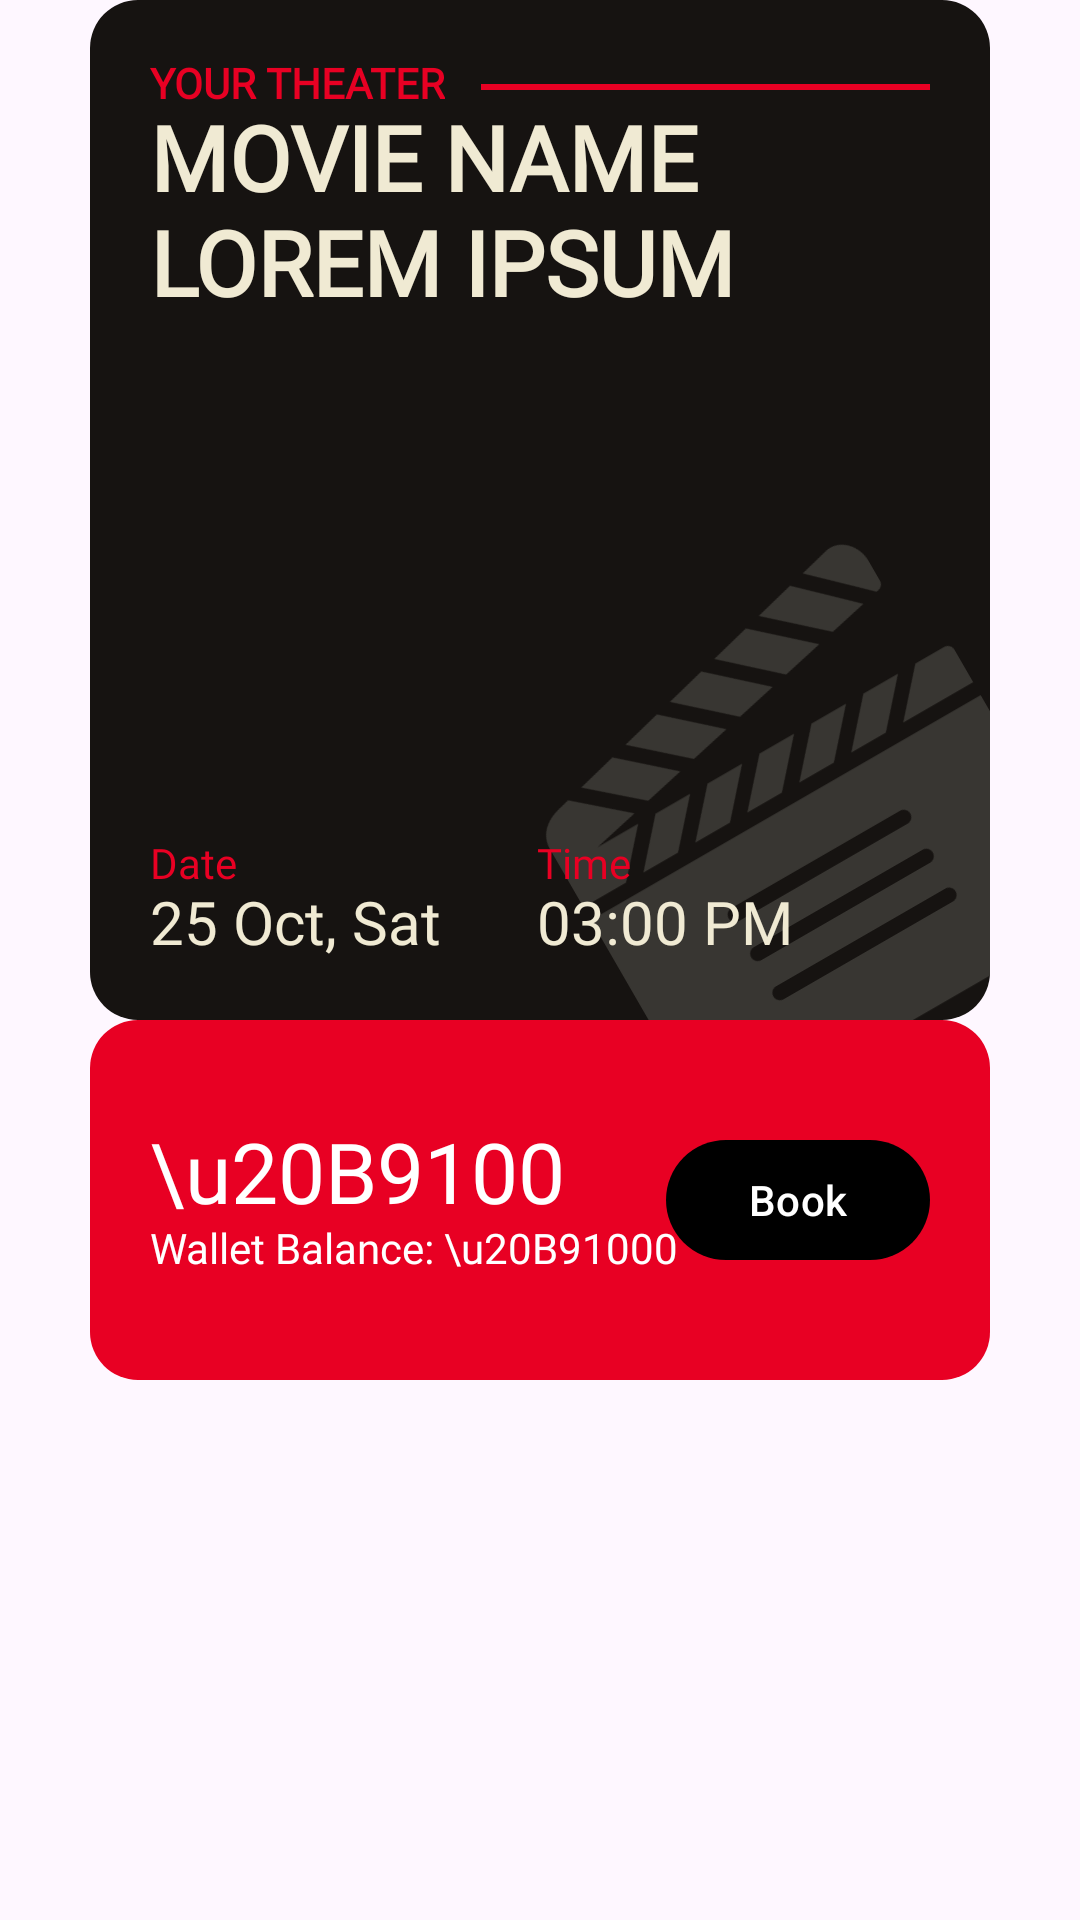

Layout XML and referenced resources for this Android screen:
<!-- AndroidManifest.xml: application theme Theme.MoonTvDigital -->
<!-- res/layout/custom_ticket_stub_layout.xml -->
<?xml version="1.0" encoding="utf-8"?>
<LinearLayout xmlns:android="http://schemas.android.com/apk/res/android"
    xmlns:app="http://schemas.android.com/apk/res-auto"
    android:layout_width="wrap_content"
    android:layout_height="wrap_content"
    android:orientation="vertical">

    <RelativeLayout
        android:layout_width="300dp"
        android:layout_height="340dp"
        android:layout_gravity="center_horizontal"
        android:background="@drawable/ticket_top_bg">

        <ImageView
            android:layout_width="200dp"
            android:layout_height="200dp"
            android:layout_alignParentEnd="true"
            android:layout_alignParentBottom="true"
            android:layout_marginEnd="-36dp"
            android:layout_marginBottom="-36dp"
            android:padding="20dp"
            android:rotation="-30"
            app:srcCompat="@drawable/clapperboard"
            app:tint="#383632" />

        <TextView
            android:id="@+id/tvTheaterName"
            android:layout_width="wrap_content"
            android:layout_height="wrap_content"
            android:layout_marginStart="20dp"
            android:layout_marginTop="20dp"
            android:fontFamily="@font/poppins_semi_bold"
            android:includeFontPadding="false"
            android:text="YOUR THEATER"
            android:textColor="@color/primary_red"
            android:textStyle="bold" />

        <FrameLayout
            android:id="@+id/liveView"
            android:layout_width="match_parent"
            android:layout_height="2dp"
            android:layout_alignParentEnd="true"
            android:layout_marginStart="12dp"
            android:layout_marginTop="28dp"
            android:layout_marginEnd="20dp"
            android:layout_marginBottom="8dp"
            android:layout_toEndOf="@id/tvTheaterName"
            android:background="@color/primary_red" />

        <TextView
            android:id="@+id/tvMovieName"
            android:layout_width="match_parent"
            android:layout_height="match_parent"
            android:layout_above="@id/bottomLinear"
            android:layout_below="@id/tvTheaterName"
            android:layout_marginStart="20dp"
            android:layout_marginEnd="20dp"
            android:layout_marginBottom="4dp"
            android:fontFamily="@font/poppins_semi_bold"
            android:includeFontPadding="false"
            android:text="MOVIE NAME LOREM IPSUM"
            android:textColor="@color/ticket_stub_primary_text"
            android:textSize="30sp"
            android:textStyle="bold" />

        <LinearLayout
            android:id="@+id/bottomLinear"
            android:layout_width="wrap_content"
            android:layout_height="wrap_content"
            android:layout_alignParentBottom="true"
            android:orientation="horizontal">

            <LinearLayout
                android:layout_width="wrap_content"
                android:layout_height="wrap_content"
                android:layout_marginStart="20dp"
                android:layout_marginBottom="20dp"
                android:orientation="vertical">

                <TextView
                    android:layout_width="wrap_content"
                    android:layout_height="wrap_content"
                    android:fontFamily="@font/poppins_regular"
                    android:includeFontPadding="false"
                    android:text="Date"
                    android:textColor="@color/primary_red" />

                <TextView
                    android:id="@+id/tvShowDate"
                    android:layout_width="wrap_content"
                    android:layout_height="wrap_content"
                    android:fontFamily="@font/poppins_semi_bold"
                    android:includeFontPadding="false"
                    android:text="25 Oct, Sat"
                    android:textColor="@color/ticket_stub_primary_text"
                    android:textSize="20sp" />
            </LinearLayout>

            <LinearLayout
                android:layout_width="wrap_content"
                android:layout_height="wrap_content"
                android:layout_marginStart="32dp"
                android:layout_marginBottom="20dp"
                android:orientation="vertical">

                <TextView
                    android:layout_width="wrap_content"
                    android:layout_height="wrap_content"
                    android:fontFamily="@font/poppins_regular"
                    android:includeFontPadding="false"
                    android:text="Time"
                    android:textColor="@color/primary_red" />

                <TextView
                    android:id="@+id/tvShowTime"
                    android:layout_width="wrap_content"
                    android:layout_height="wrap_content"
                    android:fontFamily="@font/poppins_semi_bold"
                    android:includeFontPadding="false"
                    android:text="03:00 PM"
                    android:textColor="@color/ticket_stub_primary_text"
                    android:textSize="20sp" />
            </LinearLayout>


        </LinearLayout>


    </RelativeLayout>

    <RelativeLayout
        android:id="@+id/ticketPriceContainer"
        android:layout_width="300dp"
        android:layout_height="120dp"
        android:layout_gravity="center_horizontal"
        android:background="@drawable/ticket_bottom_bg">

        <LinearLayout
            android:layout_width="wrap_content"
            android:layout_height="wrap_content"
            android:layout_centerVertical="true"
            android:layout_marginStart="20dp"
            android:orientation="vertical">

            <TextView
                android:id="@+id/tvTicketPrice"
                android:layout_width="wrap_content"
                android:layout_height="wrap_content"
                android:fontFamily="@font/poppins_bold"
                android:includeFontPadding="false"
                android:text="\u20B9100"
                android:textColor="@color/white"
                android:textSize="28sp" />

            <TextView
                android:id="@+id/tvWalletBal"
                android:layout_width="wrap_content"
                android:layout_height="wrap_content"
                android:fontFamily="@font/poppins_regular"
                android:includeFontPadding="false"
                android:text="Wallet Balance: \u20B91000"
                android:textColor="@color/white" />
        </LinearLayout>

        <com.google.android.material.button.MaterialButton
            android:id="@+id/btnBuy"
            android:layout_width="wrap_content"
            android:layout_height="wrap_content"
            android:layout_alignParentEnd="true"
            android:layout_centerVertical="true"
            android:layout_marginEnd="20dp"
            android:text="Book"
            android:textColor="@color/white"
            app:backgroundTint="@color/black" />


    </RelativeLayout>

    <RelativeLayout
        android:id="@+id/ticketInfoContainer"
        android:layout_width="300dp"
        android:layout_height="120dp"
        android:layout_gravity="center_horizontal"
        android:background="@drawable/ticket_bottom_bg"
        android:visibility="gone">

        <TextView
            android:id="@+id/tvAdmNoHeading"
            android:layout_width="wrap_content"
            android:layout_height="wrap_content"
            android:layout_marginStart="20dp"
            android:layout_marginTop="24dp"
            android:fontFamily="@font/poppins_regular"
            android:includeFontPadding="false"
            android:text="Admission No."
            android:textAllCaps="true"
            android:textColor="@color/white" />

        <TextView
            android:id="@+id/tvAdmNo"
            android:layout_width="match_parent"
            android:layout_height="wrap_content"
            android:layout_alignBaseline="@id/tvAdmNoHeading"
            android:layout_marginStart="2dp"
            android:layout_marginEnd="20dp"
            android:layout_toEndOf="@id/tvAdmNoHeading"
            android:fontFamily="@font/poppins_semi_bold"
            android:includeFontPadding="false"
            android:text="1234567890"
            android:textAllCaps="true"
            android:textColor="@color/white"
            android:textSize="20sp" />

        <ImageView
            android:id="@+id/imageView3"
            android:layout_width="wrap_content"
            android:layout_height="wrap_content"
            android:layout_below="@id/tvAdmNoHeading"
            android:layout_marginStart="8dp"
            android:layout_marginTop="8dp"
            android:layout_marginEnd="8dp"
            android:layout_marginBottom="20dp"
            android:scaleType="centerCrop"
            app:srcCompat="@drawable/bar_code" />


    </RelativeLayout>

</LinearLayout>
<!-- resources referenced by this layout -->
<resources>
  <color name="black">#FF000000</color>
  <color name="primary_red">#e80023</color>
  <color name="ticket_stub_primary_text">#f0ead3</color>
  <color name="white">#FFFFFFFF</color>
  <!-- drawable clapperboard: png bitmap (drawable, 11288 bytes) -->
  <!-- drawable ticket_bottom_bg (drawable) -->
  <?xml version="1.0" encoding="utf-8"?>
  <shape xmlns:android="http://schemas.android.com/apk/res/android">
      <solid android:color="@color/primary_red"/>
      <corners android:radius="16dp"/>
  </shape>
  <!-- drawable ticket_top_bg (drawable) -->
  <?xml version="1.0" encoding="utf-8"?>
  <shape xmlns:android="http://schemas.android.com/apk/res/android">
      <solid android:color="#161311" />
      <corners android:radius="16dp" />
  </shape>
  <style name="Theme.MoonTvDigital" parent="Base.Theme.MoonTvDigital" />
  <style name="Base.Theme.MoonTvDigital" parent="Theme.Material3.DayNight.NoActionBar">
          
          
      </style>
</resources>
